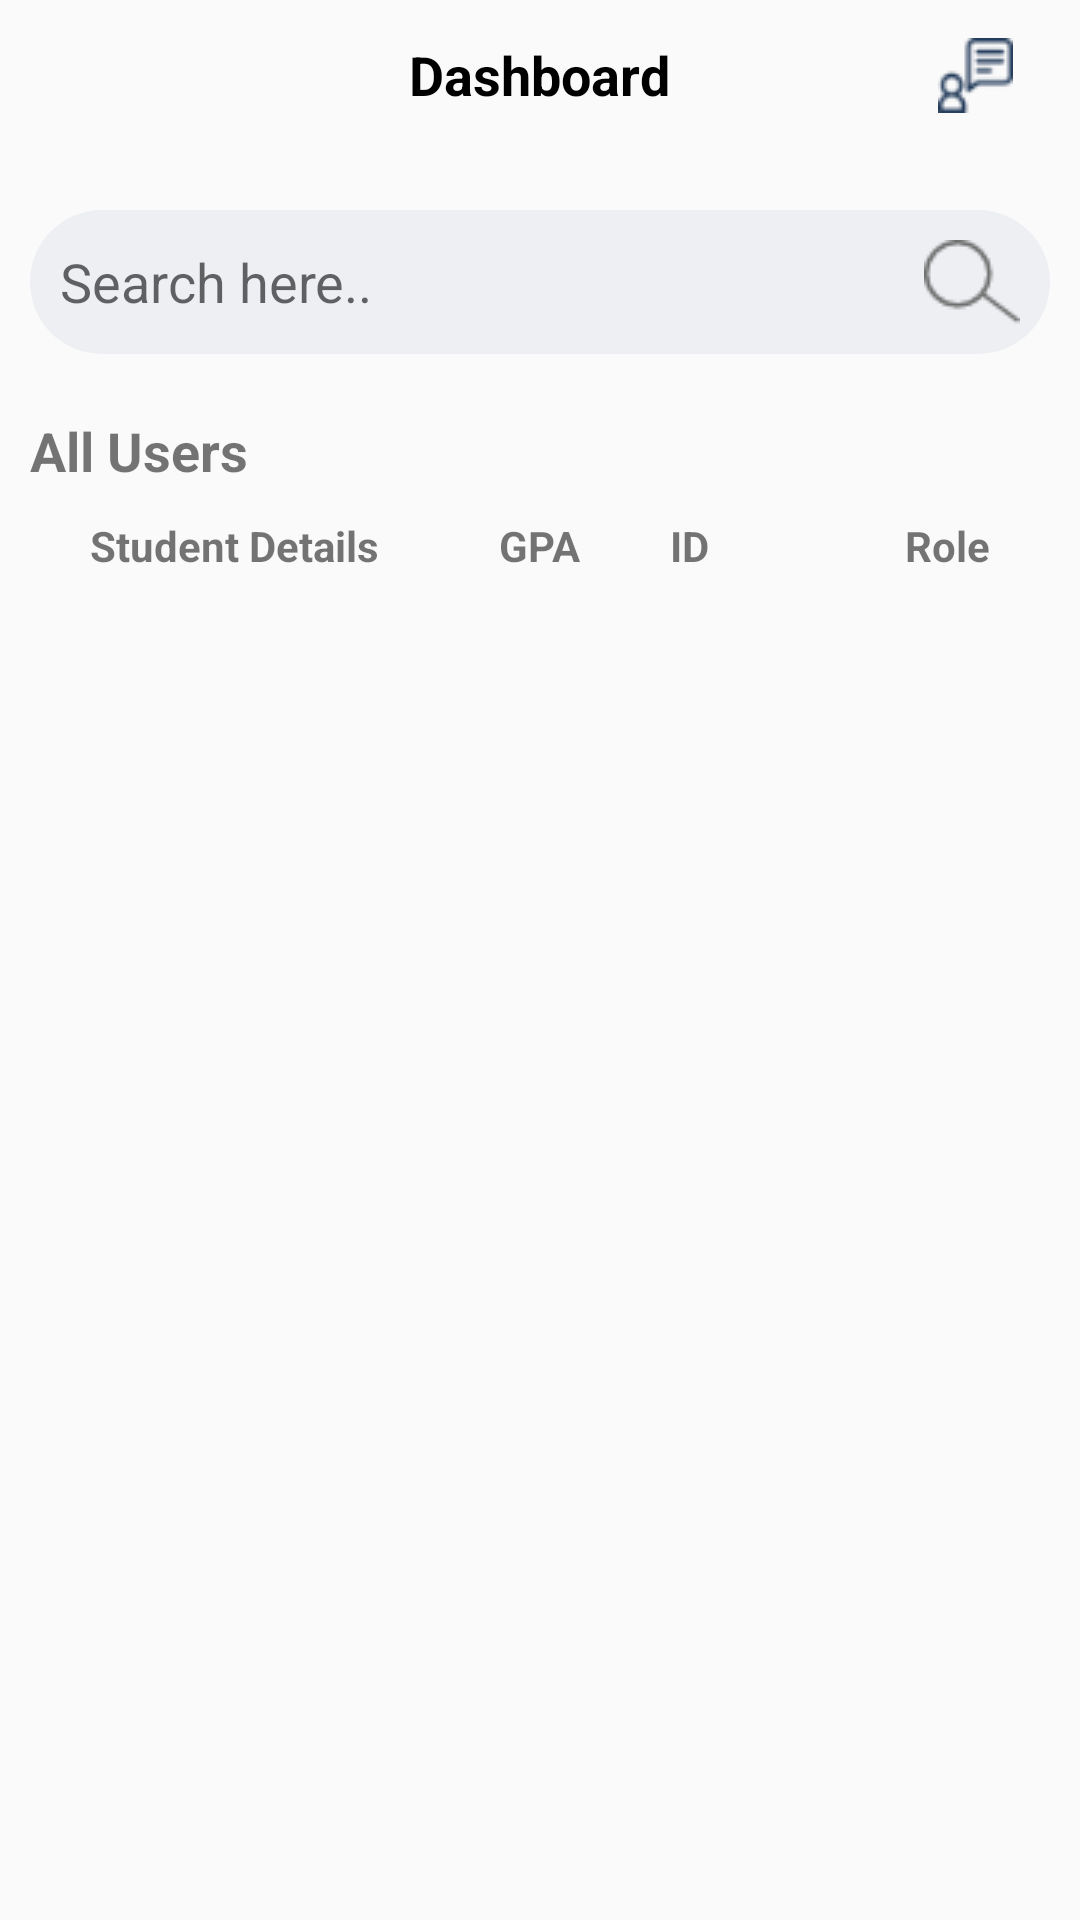

Reconstruct the res/layout file that produces this screen, plus the resources it refers to.
<!-- AndroidManifest.xml: application theme Theme.BookApp -->
<!-- res/layout/activity_view_request.xml -->
<?xml version="1.0" encoding="utf-8"?>
<RelativeLayout xmlns:android="http://schemas.android.com/apk/res/android"
    xmlns:app="http://schemas.android.com/apk/res-auto"
    xmlns:tools="http://schemas.android.com/tools"
    android:layout_width="match_parent"
    android:layout_height="match_parent"
    tools:context=".activities.Dashboard">

    <RelativeLayout

        android:id="@+id/toolbarRL"
        android:layout_width="match_parent"
        android:layout_height="wrap_content">

        <ImageButton
            android:id="@+id/backBtn"
            android:layout_width="50dp"
            android:layout_height="50dp"
            android:layout_centerVertical="true"
            android:layout_marginStart="10dp"
            android:background="@android:color/transparent"
            android:importantForAccessibility="no"
            android:src="@drawable/backbtn" />

        <ImageButton
            android:visibility="gone"
            android:id="@+id/btn_editProfile"
            android:layout_width="40dp"
            android:layout_height="40dp"
            android:layout_alignParentStart="true"
            android:layout_centerVertical="true"
            android:layout_marginStart="10dp"
            android:background="@android:color/transparent"
            android:src="@drawable/editprfile" />


        <TextView
            android:id="@+id/titleTv"
            android:layout_width="wrap_content"
            android:layout_height="wrap_content"
            android:layout_centerInParent="true"
            android:layout_marginTop="8dp"
            android:text="@string/dashboard"
            android:textColor="@color/black"
            android:textSize="18sp"
            android:textStyle="bold" />

        <ImageButton
            android:layout_alignParentEnd="true"
            android:src="@drawable/requestfordash"
            android:background="@android:color/transparent"
            android:layout_marginEnd="10dp"
            android:layout_centerVertical="true"
            android:id="@+id/notiBtn"
            android:layout_width="50dp"
            android:layout_height="50dp"/>

    </RelativeLayout>

    <EditText
        android:layout_below="@+id/toolbarRL"
        android:id="@+id/search"
        android:layout_width="match_parent"
        android:layout_height="wrap_content"
        android:layout_marginStart="10dp"
        android:layout_marginTop="20dp"
        android:layout_marginEnd="10dp"
        android:layout_marginBottom="20dp"
        android:background="@drawable/shape_edittext01"
        android:drawableEnd="@drawable/searchicon"
        android:hint="Search here.."
        android:padding="10dp" />

    <TextView
        android:id="@+id/all"
        android:textStyle="bold"
        android:textSize="18sp"
        android:layout_marginStart="10dp"
        android:layout_below="@+id/search"
        android:text="@string/all_users"
        android:layout_width="wrap_content"
        android:layout_height="wrap_content"/>

    <TextView
        android:layout_marginTop="10dp"
        android:layout_below="@+id/all"
        android:layout_marginStart="30dp"
        android:textSize="14sp"
        android:textStyle="bold"
        android:layout_alignParentStart="true"
        android:text="@string/student_details"
        android:layout_width="wrap_content"
        android:layout_height="wrap_content"/>

    <TextView
        android:id="@+id/gpa"
        android:layout_centerInParent="true"
        android:layout_marginTop="10dp"
        android:layout_below="@+id/all"
        android:layout_marginStart="30dp"
        android:textSize="14sp"
        android:textStyle="bold"
        android:text="@string/gpa"
        android:layout_width="wrap_content"
        android:layout_height="wrap_content"/>

    <TextView
        android:layout_toRightOf="@+id/gpa"
        android:layout_marginTop="10dp"
        android:layout_below="@+id/all"
        android:layout_marginStart="30dp"
        android:textSize="14sp"
        android:textStyle="bold"
        android:text="@string/id"
        android:layout_width="wrap_content"
        android:layout_height="wrap_content"/>



    <TextView
        android:layout_marginTop="10dp"
        android:id="@+id/mmmm"
        android:layout_below="@+id/all"
        android:textSize="14sp"
        android:textStyle="bold"
        android:layout_marginEnd="30dp"
        android:layout_alignParentEnd="true"
        android:text="@string/role"
        android:layout_width="wrap_content"
        android:layout_height="wrap_content"/>


    <androidx.recyclerview.widget.RecyclerView
        tools:listitem="@layout/list_for_request"
        android:id="@+id/recyclerDashBoard"
        android:layout_marginEnd="10dp"
        android:layout_marginStart="10dp"
        android:layout_marginTop="10dp"
        android:layout_below="@+id/mmmm"
        android:layout_width="match_parent"
        android:layout_height="match_parent"/>


</RelativeLayout>
<!-- res/layout/list_for_request.xml (included above) -->
<?xml version="1.0" encoding="utf-8"?>
<androidx.cardview.widget.CardView xmlns:android="http://schemas.android.com/apk/res/android"
    android:layout_width="match_parent"
    android:layout_height="wrap_content"
    xmlns:app="http://schemas.android.com/apk/res-auto"
    app:cardCornerRadius="4dp">

    <RelativeLayout
        android:layout_marginTop="10dp"
        android:layout_width="match_parent"
        android:layout_height="wrap_content">


        <de.hdodenhof.circleimageview.CircleImageView
            android:layout_marginTop="5dp"
            android:layout_marginStart="10dp"
            android:id="@+id/imageProfile"
            android:src="@drawable/profile"
            android:layout_width="40dp"
            android:layout_height="40dp"/>

        <TextView
            android:layout_marginStart="10dp"
            android:id="@+id/name"
            android:layout_toEndOf="@+id/imageProfile"
            android:textSize="14sp"
            android:text="nameUser"
            android:layout_width="wrap_content"
            android:layout_height="wrap_content"/>

        <TextView
            android:id="@+id/email"
            android:layout_marginTop="5dp"
            android:layout_marginStart="10dp"
            android:layout_below="@+id/name"
            android:layout_toEndOf="@+id/imageProfile"
            android:textSize="14sp"
            android:text="m@gmail.com"
            android:layout_width="wrap_content"
            android:layout_height="wrap_content"/>

        <TextView
            android:id="@+id/Id"
            android:layout_width="80dp"
            android:layout_height="25dp"
            android:layout_centerInParent="true"
            android:layout_marginTop="15dp"
            android:layout_toStartOf="@+id/accept"
            android:background="@drawable/btn_save"
            android:gravity="center"
            android:text="@string/id"
            android:textColor="@color/white"
            android:textSize="10sp" />

        <TextView
            android:layout_marginEnd="5dp"
            android:id="@+id/gpa"
            android:layout_width="25dp"
            android:layout_height="25dp"
            android:layout_centerInParent="true"
            android:layout_marginTop="15dp"
            android:layout_toStartOf="@+id/Id"
            android:background="@drawable/btn_save"
            android:gravity="center"
            android:text="@string/gpa"
            android:textColor="@color/white"
            android:textSize="10sp" />

        <ImageView
            android:layout_marginStart="20dp"
            android:layout_toStartOf="@+id/imageDelete"
            android:id="@+id/accept"
            android:src="@drawable/sah"
            android:layout_width="40dp"
            android:layout_height="40dp"/>

        <ImageView
            android:id="@+id/imageDelete"
            android:src="@drawable/delete"
            android:layout_alignParentEnd="true"
            android:layout_width="30dp"
            android:layout_height="40dp"/>



    </RelativeLayout>

</androidx.cardview.widget.CardView>
<!-- resources referenced by this layout -->
<resources>
  <color name="black">#FF000000</color>
  <color name="white">#FFFFFFFF</color>
  <!-- drawable btn_save (drawable) -->
  <?xml version="1.0" encoding="utf-8"?>
  <shape xmlns:android="http://schemas.android.com/apk/res/android" android:shape="rectangle">
  
      <solid android:color="#5590DF"/>
      <corners android:radius="35dp"/>
  </shape>
  <!-- drawable delete: png bitmap (drawable, 1337 bytes) -->
  <!-- drawable profile: png bitmap (drawable, 791 bytes) -->
  <!-- drawable requestfordash: png bitmap (drawable, 1132 bytes) -->
  <!-- drawable sah: png bitmap (drawable, 1408 bytes) -->
  <!-- drawable searchicon: png bitmap (drawable, 742 bytes) -->
  <!-- drawable shape_edittext01 (drawable) -->
  <?xml version="1.0" encoding="utf-8"?>
  <shape xmlns:android="http://schemas.android.com/apk/res/android"
      android:shape="rectangle">
  
      <solid android:color="@color/color_edit_text"/>
  
      <corners android:radius="24dp"/>
  
  </shape>
  <string name="all_users">All Users</string>
  <string name="dashboard">Dashboard</string>
  <string name="gpa">GPA</string>
  <string name="id">ID</string>
  <string name="role">Role</string>
  <string name="student_details">Student Details</string>
  <style name="Theme.BookApp" parent="Theme.AppCompat.DayNight.NoActionBar">
          
          <item name="colorPrimary">@color/purple_500</item>
          <item name="colorPrimaryVariant">@color/purple_700</item>
          <item name="colorOnPrimary">@color/white</item>
          
          <item name="colorSecondary">@color/teal_200</item>
          <item name="colorSecondaryVariant">@color/teal_700</item>
          <item name="colorOnSecondary">@color/black</item>
          
          <item name="android:statusBarColor">?attr/colorPrimaryVariant</item>
          
      </style>
  <color name="color_edit_text">#EDEFF3</color>
  <color name="purple_500">#0A5CC6</color>
  <color name="purple_700">#FF3700B3</color>
  <color name="teal_200">#FF03DAC5</color>
  <color name="teal_700">#FF018786</color>
</resources>
